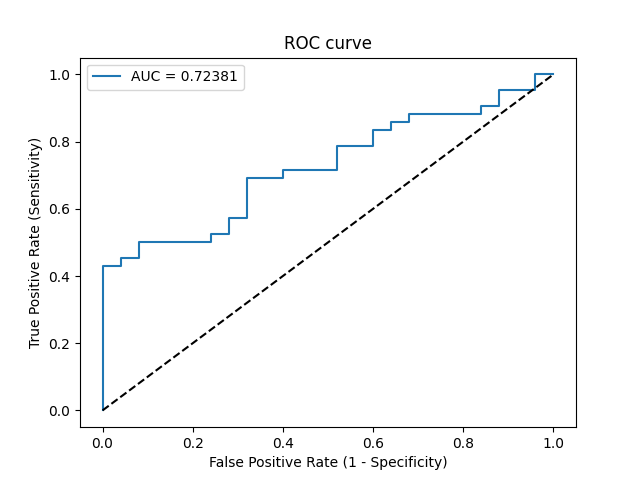

Source data for this figure (header and first rows):
Threshold, Sensitivity, Specificity, NPV, PPV
inf, 0.0, 1.0, 0.3731, 0
1, 0.02381, 1.0, 0.3788, 1.0
0.7421, 0.4286, 1.0, 0.5102, 1.0
0.7382, 0.4286, 0.96, 0.5, 0.9474
0.7351, 0.4524, 0.96, 0.5106, 0.95
0.7158, 0.4524, 0.92, 0.5, 0.9048
0.7095, 0.5, 0.92, 0.5227, 0.913
0.661, 0.5, 0.76, 0.475, 0.7778
0.6589, 0.5238, 0.76, 0.4872, 0.7857
0.6542, 0.5238, 0.72, 0.4737, 0.7586
0.6432, 0.5714, 0.72, 0.5, 0.7742
0.629, 0.5714, 0.68, 0.4857, 0.75
0.6064, 0.6905, 0.68, 0.5667, 0.7838
0.6016, 0.6905, 0.6, 0.5357, 0.7436
0.5999, 0.7143, 0.6, 0.5556, 0.75
0.5892, 0.7143, 0.48, 0.5, 0.6977
0.5795, 0.7857, 0.48, 0.5714, 0.7174
0.569, 0.7857, 0.4, 0.5263, 0.6875
0.5544, 0.8333, 0.4, 0.5882, 0.7
0.5523, 0.8333, 0.36, 0.5625, 0.6863
0.55, 0.8571, 0.36, 0.6, 0.6923
0.5379, 0.8571, 0.32, 0.5714, 0.6792
0.5304, 0.881, 0.32, 0.6154, 0.6852
0.516, 0.881, 0.16, 0.4444, 0.6379
0.5152, 0.9048, 0.16, 0.5, 0.6441
0.5115, 0.9048, 0.12, 0.4286, 0.6333
0.4957, 0.9524, 0.12, 0.6, 0.6452
0.4412, 0.9524, 0.04, 0.3333, 0.625
0.2772, 1.0, 0.04, 1.0, 0.6364
0.2216, 1.0, 0.0, 0, 0.6269
